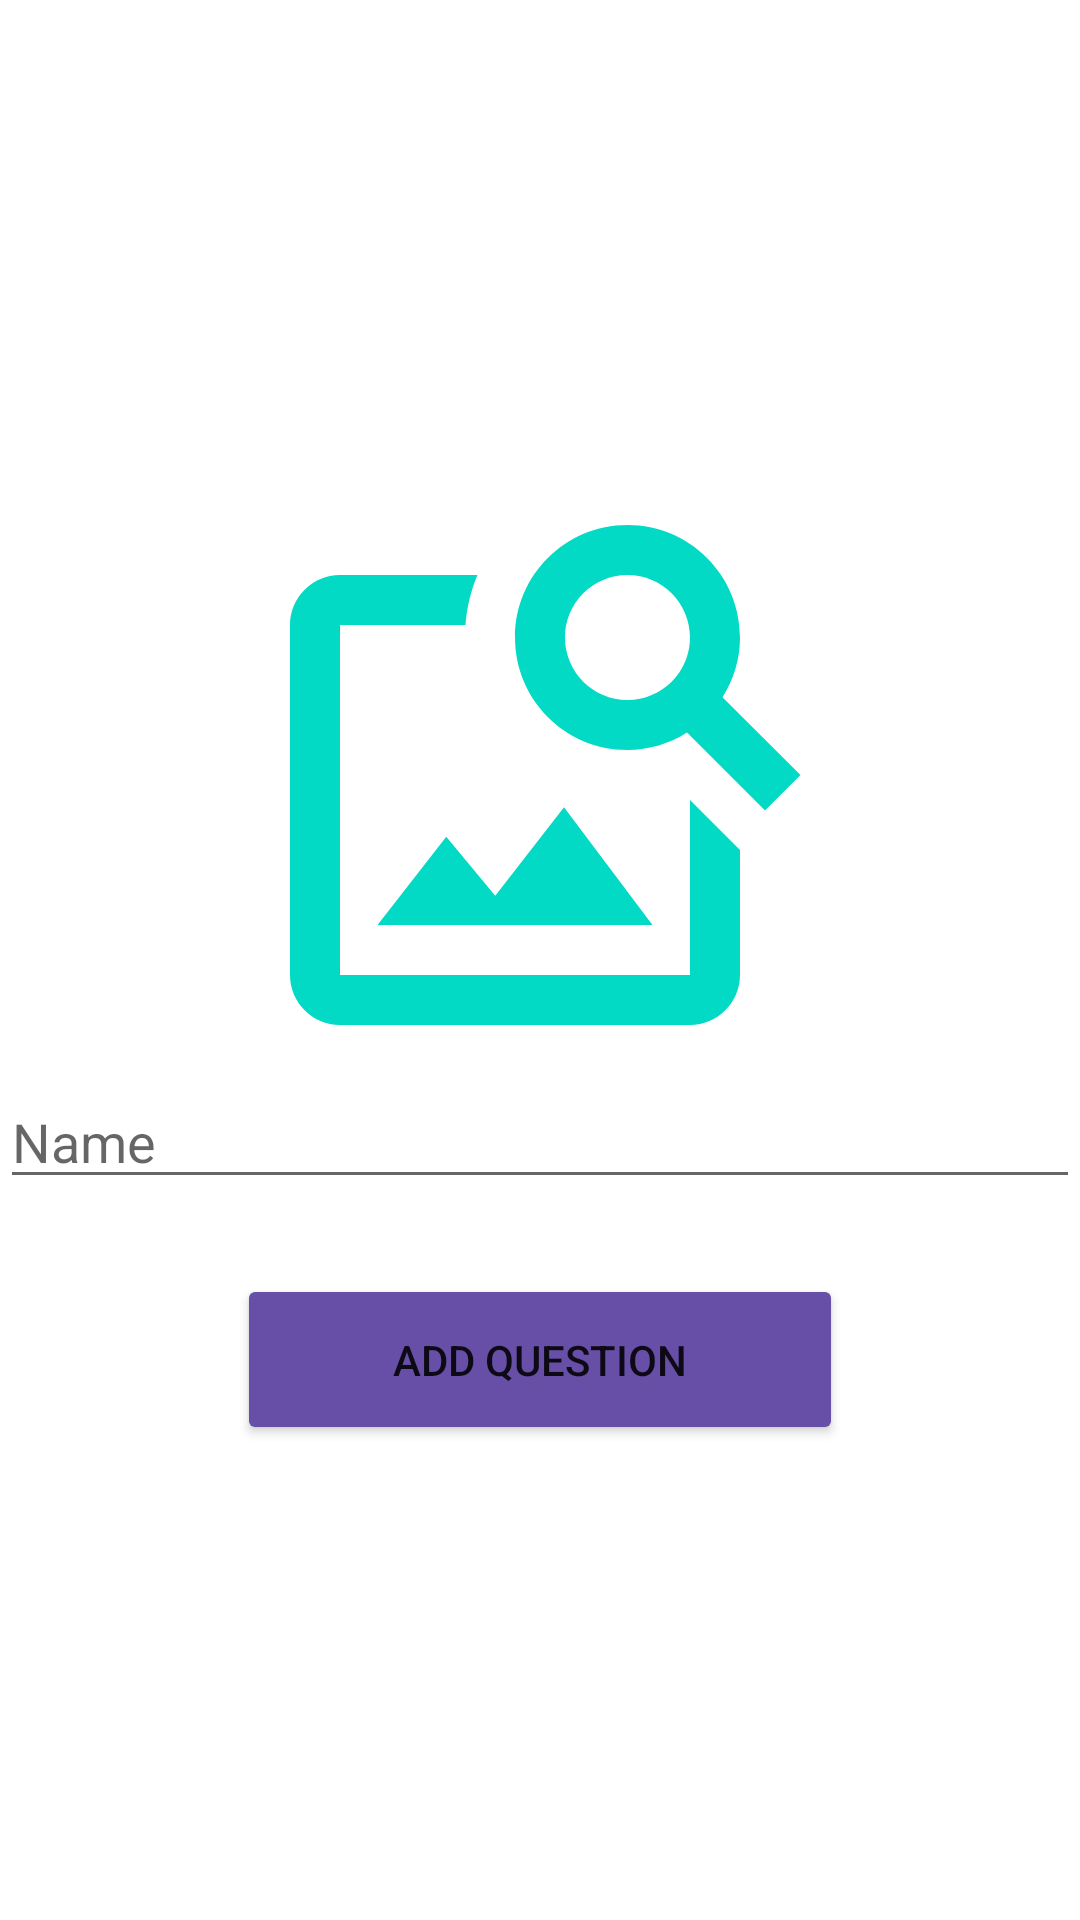

Here is an Android app screen rendered from its layout file. Give the layout XML and the strings, colors and styles it references.
<!-- AndroidManifest.xml: application theme Theme.Picstrainning -->
<!-- res/layout/activity_add_question.xml -->
<?xml version="1.0" encoding="utf-8"?>
<LinearLayout xmlns:android="http://schemas.android.com/apk/res/android"
    xmlns:app="http://schemas.android.com/apk/res-auto"
    xmlns:tools="http://schemas.android.com/tools"
    android:layout_width="match_parent"
    android:layout_height="match_parent"
    tools:context=".AddQuestion"
    android:orientation="vertical"
    android:gravity="center"
    android:layout_margin="25dp">

    <ImageView
        android:id="@+id/question_select_image"
        android:layout_width="match_parent"
        android:layout_height="200dp"
        app:srcCompat="@drawable/ic_baseline_image_search_24" />

    <EditText
        android:layout_height="wrap_content"
        android:layout_width="match_parent"
        android:id="@+id/add_question_name"
        android:inputType="text"
        android:hint="Name"/>

    <Button
        android:id="@+id/question_add"
        android:layout_width="202dp"
        android:layout_height="57dp"
        android:layout_marginTop="25dp"
        android:backgroundTint="#674ea7"
        android:text="Add Question" />
</LinearLayout>
<!-- resources referenced by this layout -->
<resources>
  <!-- drawable ic_baseline_image_search_24 (drawable) -->
  <vector android:height="24dp" android:tint="@color/teal_200"
      android:viewportHeight="24" android:viewportWidth="24"
      android:width="24dp" xmlns:android="http://schemas.android.com/apk/res/android">
      <path android:fillColor="@android:color/black" android:pathData="M18,13v7L4,20L4,6h5.02c0.05,-0.71 0.22,-1.38 0.48,-2L4,4c-1.1,0 -2,0.9 -2,2v14c0,1.1 0.9,2 2,2h14c1.1,0 2,-0.9 2,-2v-5l-2,-2zM16.5,18h-11l2.75,-3.53 1.96,2.36 2.75,-3.54zM19.3,8.89c0.44,-0.7 0.7,-1.51 0.7,-2.39C20,4.01 17.99,2 15.5,2S11,4.01 11,6.5s2.01,4.5 4.49,4.5c0.88,0 1.7,-0.26 2.39,-0.7L21,13.42 22.42,12 19.3,8.89zM15.5,9C14.12,9 13,7.88 13,6.5S14.12,4 15.5,4 18,5.12 18,6.5 16.88,9 15.5,9z"/>
  </vector>
  <style name="Theme.Picstrainning" parent="Theme.MaterialComponents.DayNight.DarkActionBar">
          
          <item name="colorPrimary">@color/purple_500</item>
          <item name="colorPrimaryVariant">@color/purple_700</item>
          <item name="colorOnPrimary">@color/white</item>
          
          <item name="colorSecondary">@color/teal_200</item>
          <item name="colorSecondaryVariant">@color/teal_700</item>
          <item name="colorOnSecondary">@color/black</item>
          
          <item name="android:statusBarColor" tools:targetApi="l">?attr/colorPrimaryVariant</item>
          
      </style>
  <color name="teal_200">#FF03DAC5</color>
  <color name="purple_500">#FF6200EE</color>
  <color name="purple_700">#FF3700B3</color>
  <color name="white">#FFFFFFFF</color>
  <color name="teal_700">#FF018786</color>
  <color name="black">#FF000000</color>
</resources>
